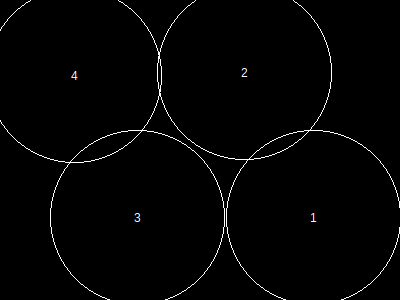

The data file committed next to this chart (first rows):
, x, y, height, r, area, overlap, overflow, forwardOverlap, backwardOverlap, regionX, regionY, regionArea, regionCoveredArea, regionCıııoveredPercentage, regionOverlap, regionOverflow, regionCoveredPercentage
1, 314, 218, 151, 87, 24033, 0, 216, 0, 0, 400, 300, 120000, 91325, 0, 1872, 2935, 76.1
2, 245, 73, 151, 87, 24033, 668, 997, 0, 0, 400, 300, 120000, 91325, 0, 1872, 2935, 76.1
3, 138, 218, 151, 87, 24033, 0, 197, 0, 0, 400, 300, 120000, 91325, 0, 1872, 2935, 76.1
4, 75, 76, 151, 87, 24033, 1204, 1525, 0, 0, 400, 300, 120000, 91325, 0, 1872, 2935, 76.1
